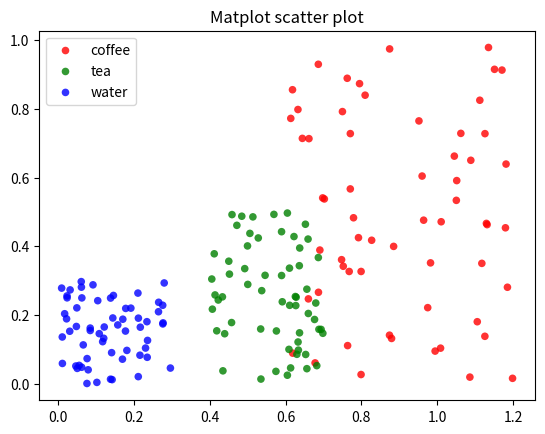

Source code (Python):
#!/usr/bin/env python3
# -*- coding: utf-8 -*-
"""
Created on Wed Oct  2 23:39:03 2019

[redacted]
"""
import numpy as np
import matplotlib.pyplot as plt

# Create data
N = 60
g1 = (0.6 + 0.6 * np.random.rand(N), np.random.rand(N))
g2 = (0.4+0.3 * np.random.rand(N), 0.5*np.random.rand(N))
g3 = (0.3*np.random.rand(N),0.3*np.random.rand(N))






data = (g1, g2, g3)
colors = ("red", "green", "blue")
groups = ("coffee", "tea", "water")

# Create plot
fig = plt.figure()
ax = fig.add_subplot(1, 1, 1)

for data, color, group in zip(data, colors, groups):
    x, y = data
    ax.scatter(x, y, alpha=0.8, c=color, edgecolors='none', s=30, label=group)

plt.title('Matplot scatter plot')
plt.legend(loc=2)
